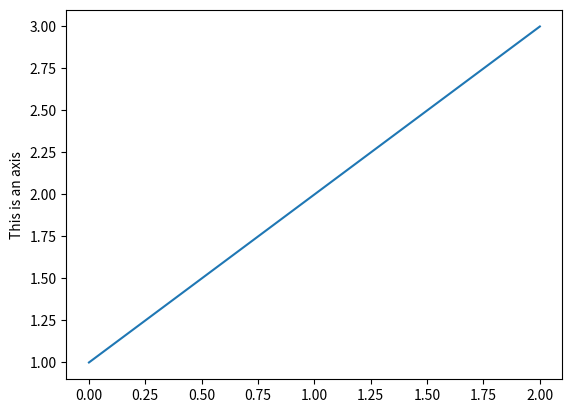
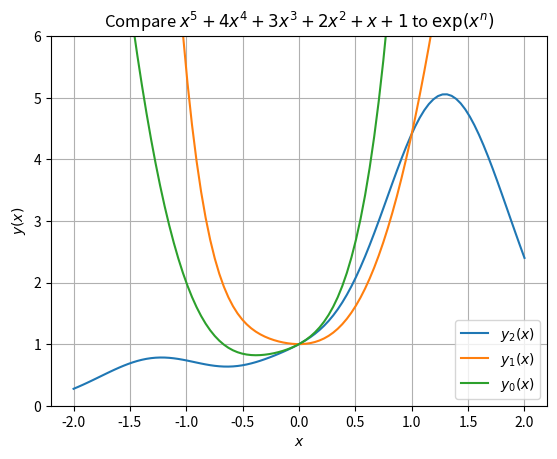

Reproduce these figures in Python, in order. (Note: this script raises an exception after producing the figures.)
import matplotlib.pylab as plt
plt.ion()
plt.plot([1,2,3])
plt.show()
plt.ylabel('This is an axis')
print ("Hello")

#
#
#

from numpy import *
from matplotlib.pyplot import *
x = linspace(-2, 2, 100)
y2 = (x**5 + 4*x**4 + 3*x**3 + 2*x**2 + x + 1)*exp(-x**2)
y1 = (x**5 + 4*x**4 + 3*x**3 + 2*x**2 + x + 1)*exp(-x)
y0 = (x**5 + 4*x**4 + 3*x**3 + 2*x**2 + x + 1)
figure()   # Make a new figure
plot(x, y2, label="$y_2(x)$")   # Plot some data
plot(x, y1, label="$y_1(x)$")   # Plot some data
plot(x, y0, label="$y_0(x)$")   # Plot some data
grid(True)   # Set the thin grid lines
ylim(0,6)   # Specify the range of the y axis shown
xlabel(r"$x$")   # Put a label on the x axis
ylabel(r"$y(x)$")   # Put a label on the y axis
legend(loc="lower right")   # Add a legend table
title("Compare "+r"$x^5+4x^4+3x^3+2x^2+x+1$"+" to $\exp(x^n)$")   # And a title on top of the figure

savefig("plot_1.png")


#
#
#

from scipy.special import gamma
from scipy.special.orthogonal import eval_hermite

x = linspace(-5, 5, 1000)

psi = lambda n,x: 1.0/sqrt((2**n*gamma(n+1)*sqrt(pi))) * exp(-x**2/2.0) * eval_hermite(n, x)

figure()
for n in xrange(4):
    plot(x, psi(n,x), label=r"$\psi_"+str(n)+r"(x)$")   # The 'label' to put into the legend

grid(True)

xlim(-5,5)   # Specify the range of the x axis shown
ylim(-0.8,0.8)   # Specify the range of the y axis shown
xlabel(r"$x$")   # Put a label on the x axis
ylabel(r"$\psi_n(x)$")   # Put a label on the y axis
legend(loc="lower right")   # Add a legend table
title(r"Hermite functions $\psi_n$")   # And a title on top of the figure
savefig("plot_2.png")